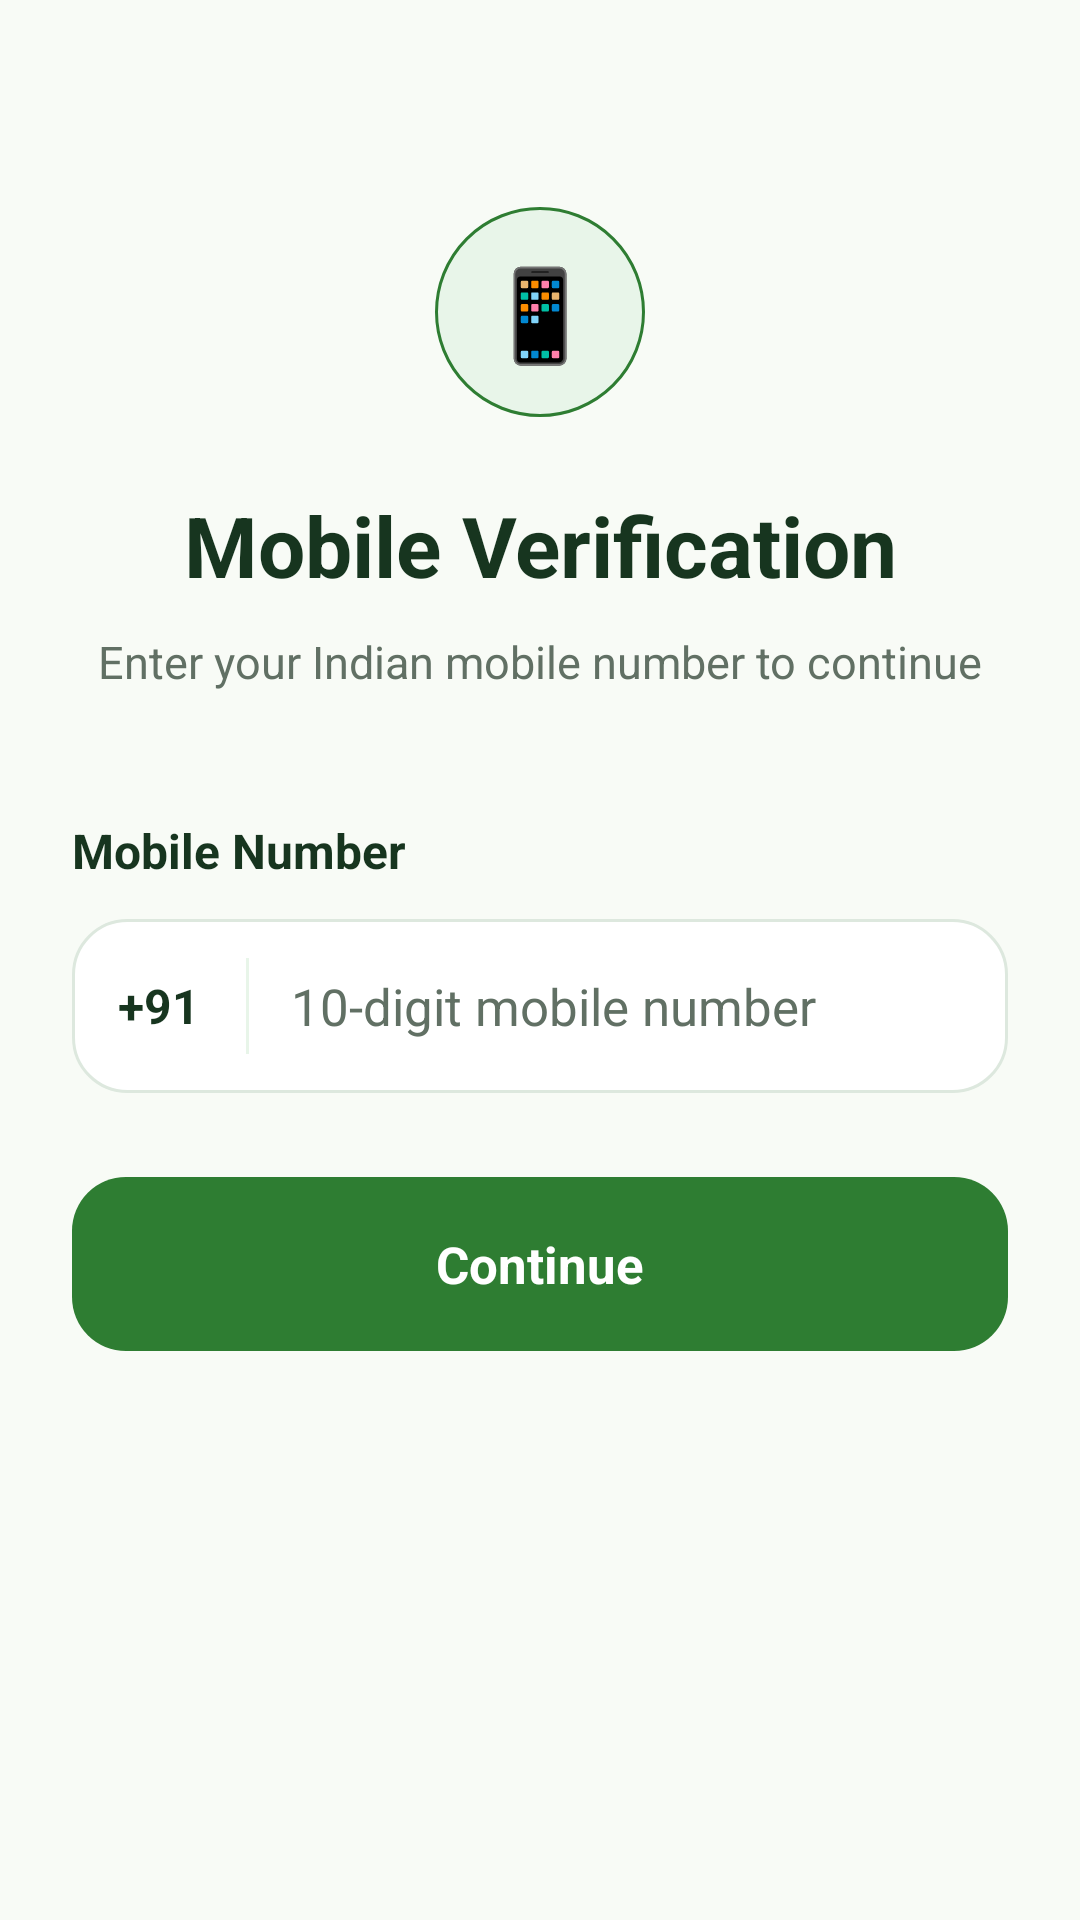

This screen was rendered from an Android layout file. Write that file and the resources it references.
<!-- AndroidManifest.xml: application theme Theme.KisanSathi -->
<!-- res/layout/activity_mobile_number.xml -->
<?xml version="1.0" encoding="utf-8"?>
<ScrollView xmlns:android="http://schemas.android.com/apk/res/android"
    android:layout_width="match_parent"
    android:layout_height="match_parent"
    android:background="@color/kisan_background"
    android:fillViewport="true">

    <LinearLayout
        android:layout_width="match_parent"
        android:layout_height="wrap_content"
        android:orientation="vertical"
        android:padding="24dp">

        

        <TextView
            android:id="@+id/mobileIcon"
            android:layout_width="70dp"
            android:layout_height="70dp"
            android:layout_gravity="center_horizontal"
            android:layout_marginTop="45dp"
            android:background="@drawable/language_icon_background"
            android:gravity="center"
            android:text="📱"
            android:textSize="30sp" />

        

        <TextView
            android:id="@+id/mobileTitle"
            android:layout_width="match_parent"
            android:layout_height="wrap_content"
            android:layout_marginTop="24dp"
            android:gravity="center"
            android:text="@string/mobile_verification"
            android:textColor="@color/dark_green"
            android:textSize="28sp"
            android:textStyle="bold" />

        

        <TextView
            android:id="@+id/mobileSubtitle"
            android:layout_width="match_parent"
            android:layout_height="wrap_content"
            android:layout_marginTop="10dp"
            android:gravity="center"
            android:lineSpacingExtra="3dp"
            android:text="@string/mobile_verification_subtitle"
            android:textColor="@color/secondary_text"
            android:textSize="15sp" />

        

        <TextView
            android:id="@+id/mobileLabel"
            android:layout_width="wrap_content"
            android:layout_height="wrap_content"
            android:layout_marginTop="42dp"
            android:text="@string/mobile_number"
            android:textColor="@color/dark_green"
            android:textSize="16sp"
            android:textStyle="bold" />

        

        <LinearLayout
            android:layout_width="match_parent"
            android:layout_height="58dp"
            android:layout_marginTop="12dp"
            android:background="@drawable/language_card"
            android:gravity="center_vertical"
            android:orientation="horizontal">

            <TextView
                android:layout_width="58dp"
                android:layout_height="match_parent"
                android:gravity="center"
                android:text="+91"
                android:textColor="@color/dark_green"
                android:textSize="16sp"
                android:textStyle="bold" />

            <View
                android:layout_width="1dp"
                android:layout_height="32dp"
                android:background="@color/soft_green" />

            <EditText
                android:id="@+id/mobileInput"
                android:layout_width="0dp"
                android:layout_height="match_parent"
                android:layout_weight="1"
                android:background="@android:color/transparent"
                android:hint="@string/mobile_number_hint"
                android:inputType="phone"
                android:maxLength="10"
                android:paddingStart="14dp"
                android:paddingEnd="14dp"
                android:textColor="@color/dark_green"
                android:textColorHint="@color/secondary_text"
                android:textSize="17sp" />

        </LinearLayout>

        

        <TextView
            android:id="@+id/mobileError"
            android:layout_width="match_parent"
            android:layout_height="wrap_content"
            android:layout_marginTop="8dp"
            android:textColor="#C62828"
            android:textSize="13sp"
            android:visibility="gone" />

        

        <TextView
            android:id="@+id/sendOtpButton"
            android:layout_width="match_parent"
            android:layout_height="58dp"
            android:layout_marginTop="28dp"
            android:background="@drawable/continue_button"
            android:gravity="center"
            android:text="Continue"
            android:textColor="@color/white"
            android:textSize="17sp"
            android:textStyle="bold" />

    </LinearLayout>

</ScrollView>
<!-- resources referenced by this layout -->
<resources>
  <color name="dark_green">#17351F</color>
  <color name="kisan_background">#F8FBF6</color>
  <color name="secondary_text">#617064</color>
  <color name="soft_green">#E8F5E9</color>
  <color name="white">#FFFFFF</color>
  <!-- drawable continue_button (drawable) -->
  <?xml version="1.0" encoding="utf-8"?>
  <shape xmlns:android="http://schemas.android.com/apk/res/android"
      android:shape="rectangle">
  
      <solid android:color="@color/primary_green" />
  
      <corners android:radius="18dp" />
  
      <padding
          android:left="20dp"
          android:top="10dp"
          android:right="20dp"
          android:bottom="10dp" />
  
  </shape>
  <!-- drawable language_card (drawable) -->
  <?xml version="1.0" encoding="utf-8"?>
  <selector xmlns:android="http://schemas.android.com/apk/res/android">
  
      <item android:state_pressed="true">
          <shape android:shape="rectangle">
              <solid android:color="@color/soft_green" />
              <corners android:radius="18dp" />
              <stroke
                  android:width="1dp"
                  android:color="@color/primary_green" />
          </shape>
      </item>
  
      <item>
          <shape android:shape="rectangle">
              <solid android:color="@color/white" />
              <corners android:radius="18dp" />
              <stroke
                  android:width="1dp"
                  android:color="#DDE8DE" />
          </shape>
      </item>
  
  </selector>
  <!-- drawable language_icon_background (drawable) -->
  <?xml version="1.0" encoding="utf-8"?>
  <shape xmlns:android="http://schemas.android.com/apk/res/android"
      android:shape="oval">
  
      <solid android:color="@color/soft_green" />
  
      <stroke
          android:width="1dp"
          android:color="@color/primary_green" />
  
  </shape>
  <string name="mobile_number">Mobile Number</string>
  <string name="mobile_number_hint">10-digit mobile number</string>
  <string name="mobile_verification">Mobile Verification</string>
  <string name="mobile_verification_subtitle">Enter your Indian mobile number to continue</string>
  <style name="Theme.KisanSathi" parent="Base.Theme.KisanSathi" />
  <color name="primary_green">#2E7D32</color>
  <style name="Base.Theme.KisanSathi" parent="Theme.Material3.DayNight.NoActionBar">
          
          
      </style>
</resources>
